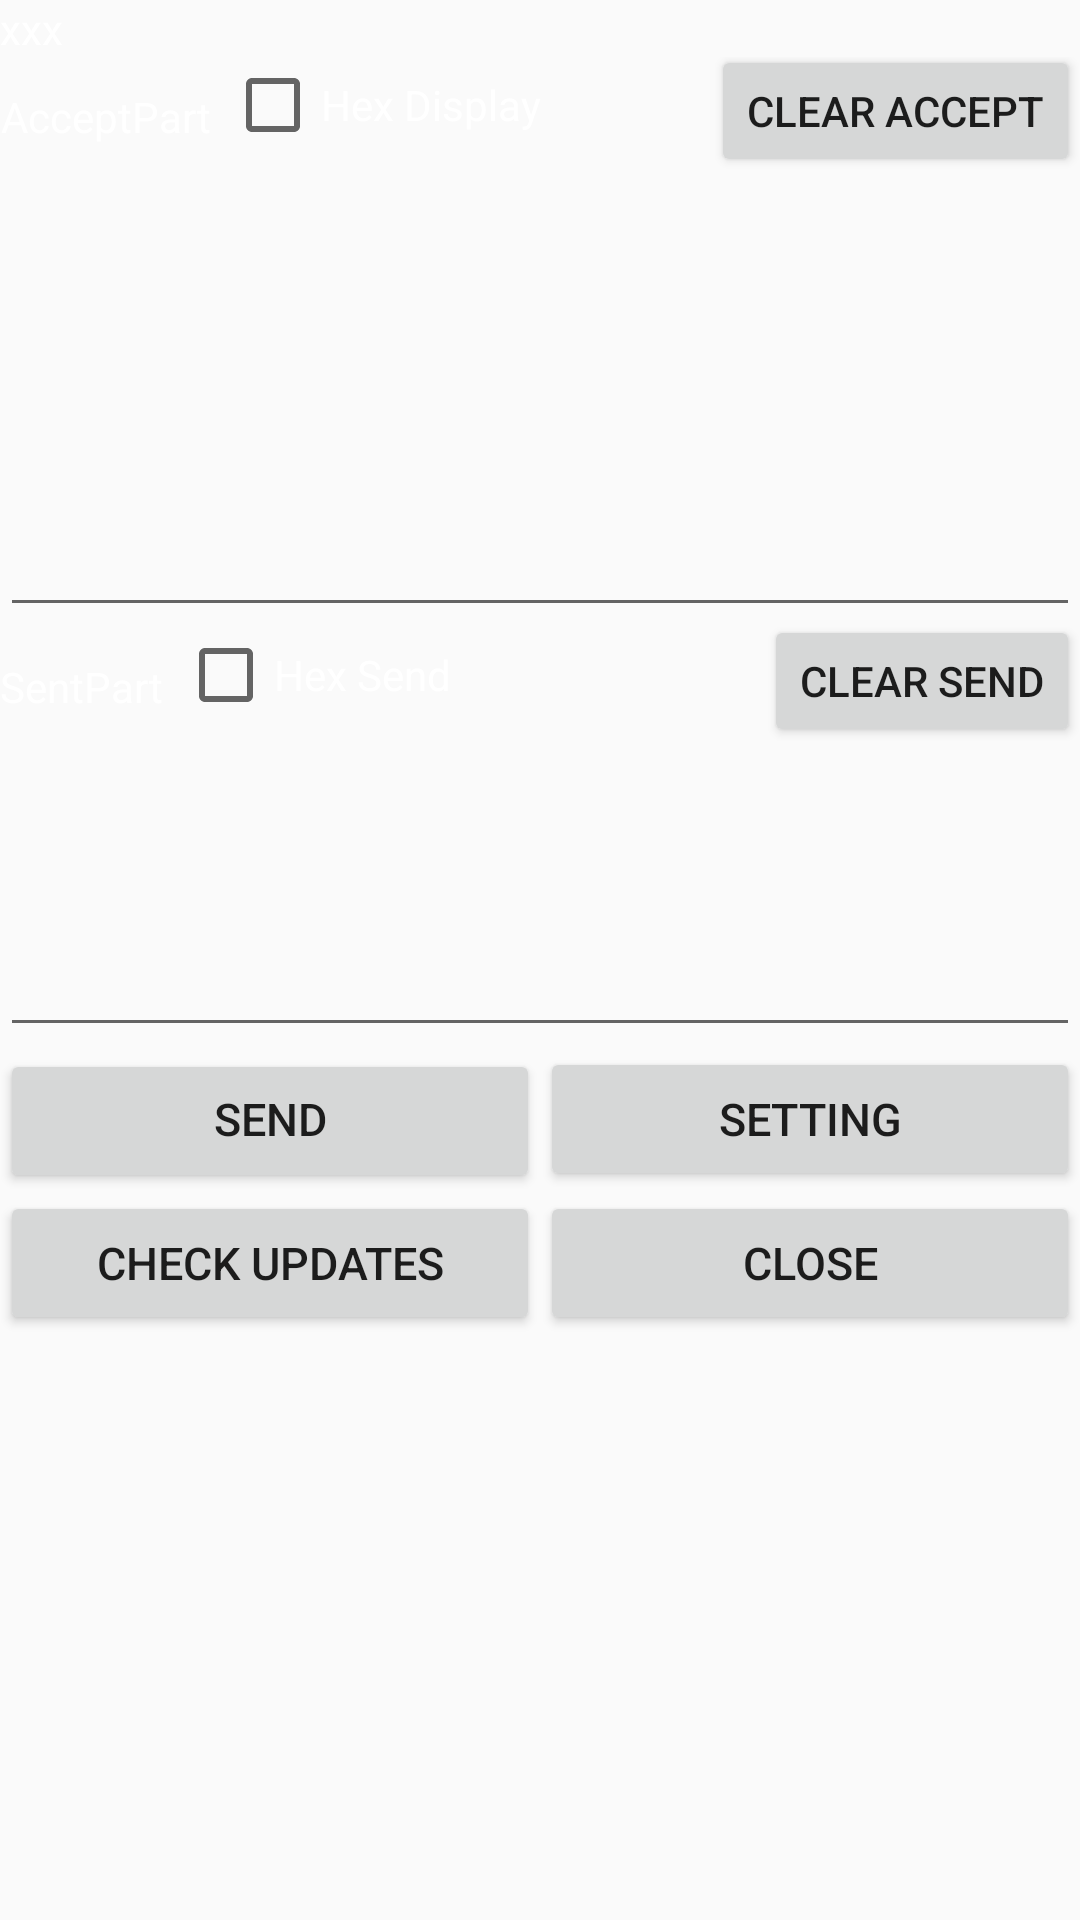

Here is an Android app screen rendered from its layout file. Give the layout XML and the strings, colors and styles it references.
<!-- AndroidManifest.xml: application theme AppTheme -->
<!-- res/layout/activity_main.xml -->
<RelativeLayout xmlns:android="http://schemas.android.com/apk/res/android"
    xmlns:tools="http://schemas.android.com/tools"
    android:layout_width="match_parent"
    android:layout_height="match_parent"
    android:textColor="@color/black"
    tools:context=".MainActivity" >

    <ScrollView
        android:layout_width="fill_parent"
        android:layout_height="fill_parent"
        android:orientation="vertical" >

        <LinearLayout
            android:layout_width="fill_parent"
            android:layout_height="fill_parent"
            android:orientation="vertical" >

            <TextView
                android:id="@+id/tv_state"
                android:layout_width="fill_parent"
                android:layout_height="wrap_content"
                android:text="xxx"
                android:textColor="@color/white" />

            <LinearLayout
                android:id="@+id/layout1"
                android:layout_width="fill_parent"
                android:layout_height="fill_parent"
                android:layout_weight="6"
                android:orientation="horizontal" >

                <RelativeLayout
                    android:layout_width="fill_parent"
                    android:layout_height="fill_parent" >

                    <TextView
                        android:id="@+id/textView1"
                        android:layout_width="wrap_content"
                        android:layout_height="fill_parent"
                        android:gravity="center"
                        android:text="@string/acceptpart"
                        android:textColor="@color/white" />

                    <CheckBox
                        android:id="@+id/checkBox1"
                        android:layout_width="wrap_content"
                        android:layout_height="wrap_content"
                        android:layout_marginLeft="5dp"
                        android:layout_toRightOf="@+id/textView1"
                        android:text="@string/CheckBox1"
                        android:textColor="@color/white" />

                    <Button
                        android:id="@+id/clear"
                        style="?android:attr/buttonStyleSmall"
                        android:layout_width="wrap_content"
                        android:layout_height="wrap_content"
                        android:layout_alignBaseline="@+id/checkBox1"
                        android:layout_alignParentRight="true"
                        android:gravity="center"
                        android:text="@string/clear" />
                </RelativeLayout>
            </LinearLayout>

            <EditText
                android:id="@+id/EditTextaccept"
                android:layout_width="fill_parent"
                android:layout_height="150dp"
                android:cursorVisible="false"
                android:editable="false"
                android:textColorHint="#ffff00"
                android:textSize="12dp" >
            </EditText>

            <LinearLayout
                android:id="@+id/layout_11"
                android:layout_width="fill_parent"
                android:layout_height="fill_parent"
                android:layout_below="@+id/EditTextaccept"
                android:layout_weight="6"
                android:orientation="horizontal" >

                <RelativeLayout
                    android:layout_width="fill_parent"
                    android:layout_height="fill_parent" >

                    <TextView
                        android:id="@+id/textView2"
                        android:layout_width="wrap_content"
                        android:layout_height="fill_parent"
                        android:layout_alignParentLeft="true"
                        android:gravity="center"
                        android:text="@string/sentpart"
                        android:textColor="@color/white" />

                    <CheckBox
                        android:id="@+id/checkBox2"
                        android:layout_width="wrap_content"
                        android:layout_height="wrap_content"
                        android:layout_marginLeft="5dp"
                        android:layout_toRightOf="@+id/textView2"
                        android:layout_weight="0.86"
                        android:text="@string/CheckBox2"
                        android:textColor="@color/white" />
                    

                    <Button
                        android:id="@+id/button1"
                        style="?android:attr/buttonStyleSmall"
                        android:layout_width="wrap_content"
                        android:layout_height="wrap_content"
                        android:layout_alignBaseline="@+id/checkBox2"
                        android:layout_alignParentRight="true"
                        android:text="@string/clear1" />
                </RelativeLayout>
            </LinearLayout>

            <EditText
                android:id="@+id/EditTextsend"
                android:layout_width="fill_parent"
                android:layout_height="100dp"
                android:includeFontPadding="true"
                android:textSize="18sp" />

            <LinearLayout
                android:layout_width="fill_parent"
                android:layout_height="fill_parent"
                android:layout_weight="5"
                android:orientation="vertical" >

                <LinearLayout
                    android:id="@+id/linearLayout1"
                    android:layout_width="fill_parent"
                    android:layout_height="wrap_content"
                    android:layout_alignParentLeft="true"
                    android:layout_alignParentRight="true"
                    android:layout_below="@+id/EditTextsend" >

                    <Button
                        android:id="@+id/send"
                        android:layout_width="fill_parent"
                        android:layout_height="wrap_content"
                        android:layout_weight="0.5"
                        android:includeFontPadding="false"
                        android:text="@string/send"
                        android:textSize="15dp" />
 <Button
                        android:id="@+id/set"
                        android:layout_width="fill_parent"
                        android:layout_height="wrap_content"
                        android:layout_weight="0.5"
                        
                        android:text="@string/setpbp"
                        android:textSize="15dp" />
                    
                </LinearLayout>

                <LinearLayout
                    android:layout_width="fill_parent"
                    android:layout_height="fill_parent"
                    android:layout_weight="5"
                    android:orientation="horizontal" >

                    <Button
                        android:id="@+id/btn_update"
                        android:layout_width="fill_parent"
                        android:layout_height="wrap_content"
                        android:layout_weight="0.5"
                        android:text="@string/check_updates"
                        android:textSize="15dp" />

                   
                    <Button
                        android:id="@+id/close"
                        android:layout_width="fill_parent"
                        android:layout_height="wrap_content"
                        android:layout_weight="0.5"
                        android:text="@string/close"
                        android:textSize="15dp" />
                </LinearLayout>
            </LinearLayout>
        </LinearLayout>
    </ScrollView>

</RelativeLayout>
<!-- resources referenced by this layout -->
<resources>
  <color name="black">#000000</color>
  <color name="white">#FFFFFF</color>
  <string name="CheckBox1">Hex Display</string>
  <string name="CheckBox2">Hex Send</string>
  <string name="acceptpart">AcceptPart</string>
  <string name="check_updates">Check Updates</string>
  <string name="clear">Clear Accept</string>
  <string name="clear1">Clear Send</string>
  <string name="close">Close</string>
  <string name="send">Send</string>
  <string name="sentpart">SentPart</string>
  <string name="setpbp">Setting</string>
  <style name="AppTheme" parent="Theme.AppCompat.Light.NoActionBar">
          
          <item name="android:windowActionBar">false</item>
          <item name="android:windowNoTitle">true</item>
          <item name="android:windowIsTranslucent">true</item>
      </style>
</resources>
